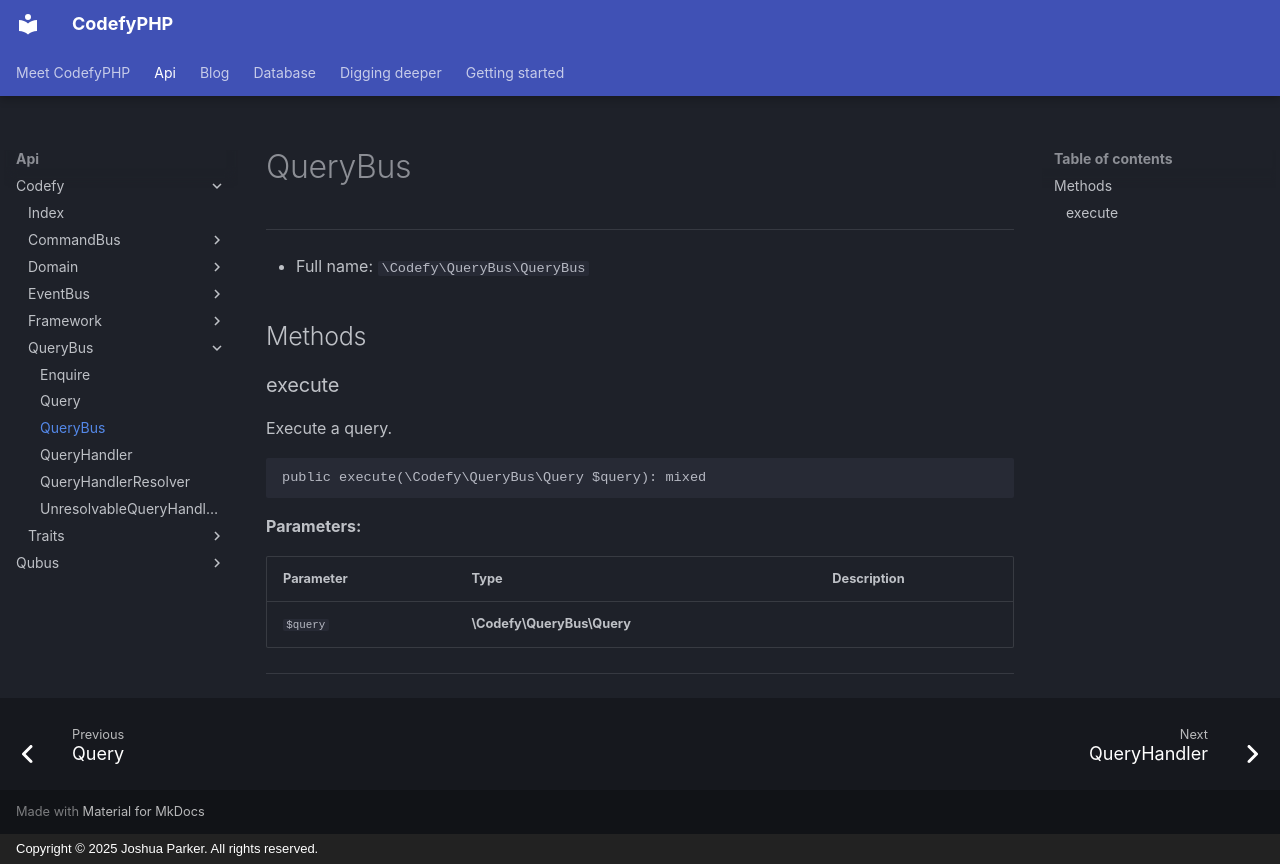

repository: codefyphp/docs · page: api/Codefy/QueryBus/QueryBus/index.html · generator: mkdocs · copyright: Copyright © 2025 Joshua Parker. All rights reserved.

# QueryBus

***

* Full name: `\Codefy\QueryBus\QueryBus`

## Methods

### execute

Execute a query.

```php
public execute(\Codefy\QueryBus\Query $query): mixed
```

**Parameters:**

| Parameter | Type                       | Description |
|-----------|----------------------------|-------------|
| `$query`  | **\Codefy\QueryBus\Query** |             |

***
